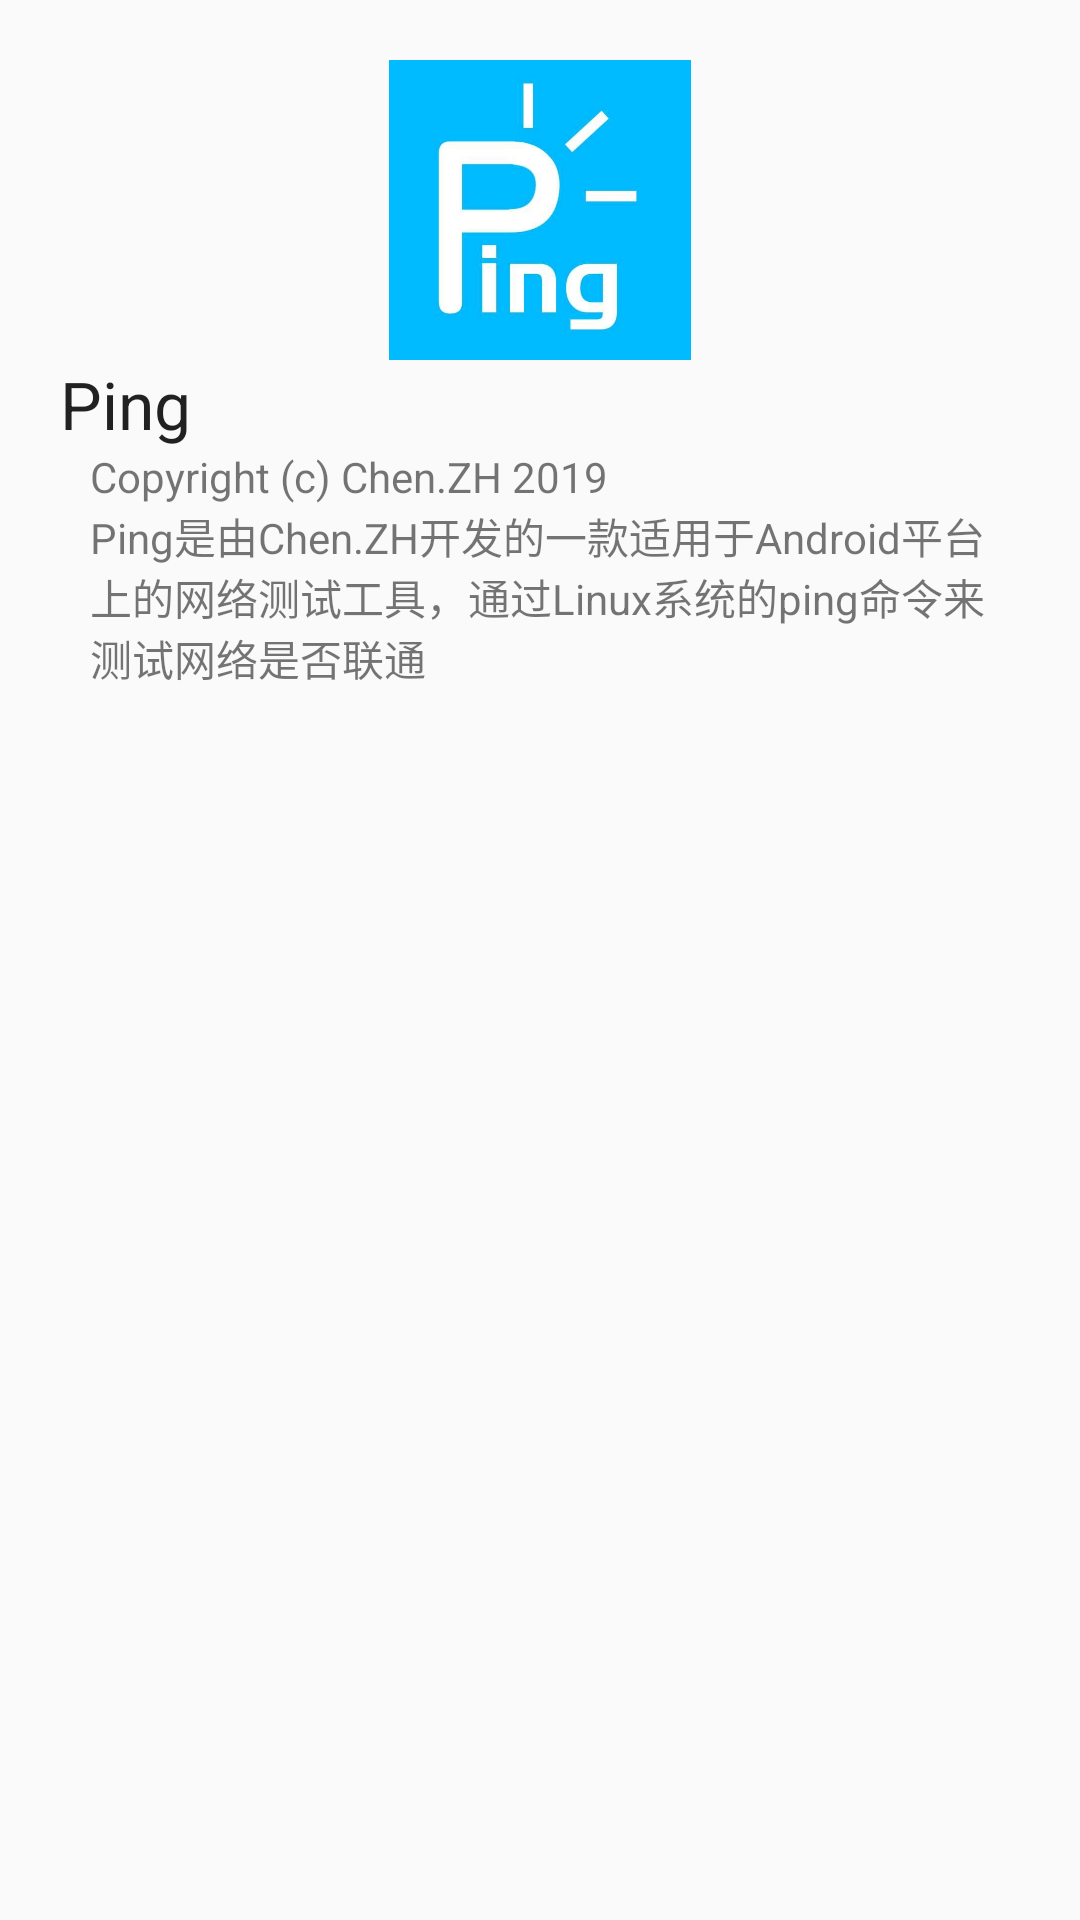

Here is an Android app screen rendered from its layout file. Give the layout XML and the strings, colors and styles it references.
<!-- AndroidManifest.xml: application theme AppTheme -->
<!-- res/layout/about.xml -->
<?xml version="1.0" encoding="utf-8"?>
<LinearLayout
	xmlns:android="http://schemas.android.com/apk/res/android"
	android:layout_width="fill_parent"
	android:layout_height="fill_parent"
	android:orientation="vertical"
	android:padding="20dp">

	<ImageView
		android:src="@drawable/ic_launcher"
		android:layout_width="wrap_content"
		android:layout_height="100dp"
		android:scaleType="fitCenter"
		android:layout_gravity="center"/>

	<TextView
		android:layout_width="wrap_content"
		android:layout_height="wrap_content"
		android:text="Ping"
		android:textAppearance="?android:attr/textAppearanceLarge"/>

	<LinearLayout
		android:orientation="vertical"
		android:layout_width="wrap_content"
		android:layout_height="wrap_content"
		android:layout_marginLeft="10dp">

		<TextView
			android:layout_width="wrap_content"
			android:layout_height="wrap_content"
			android:text="Copyright (c) Chen.ZH 2019"
			android:textAppearance="?android:attr/textAppearanceSmall"/>

		<TextView
			android:layout_width="wrap_content"
			android:layout_height="wrap_content"
			android:text="Ping是由Chen.ZH开发的一款适用于Android平台上的网络测试工具，通过Linux系统的ping命令来测试网络是否联通"
			android:textAppearance="?android:attr/textAppearanceSmall"/>

	</LinearLayout>

</LinearLayout>
<!-- resources referenced by this layout -->
<resources>
  <!-- drawable ic_launcher: png bitmap (drawable-mdpi, 32249 bytes) -->
  <style name="AppTheme" parent="@android:style/Theme.Material.Light">
  	</style>
</resources>
